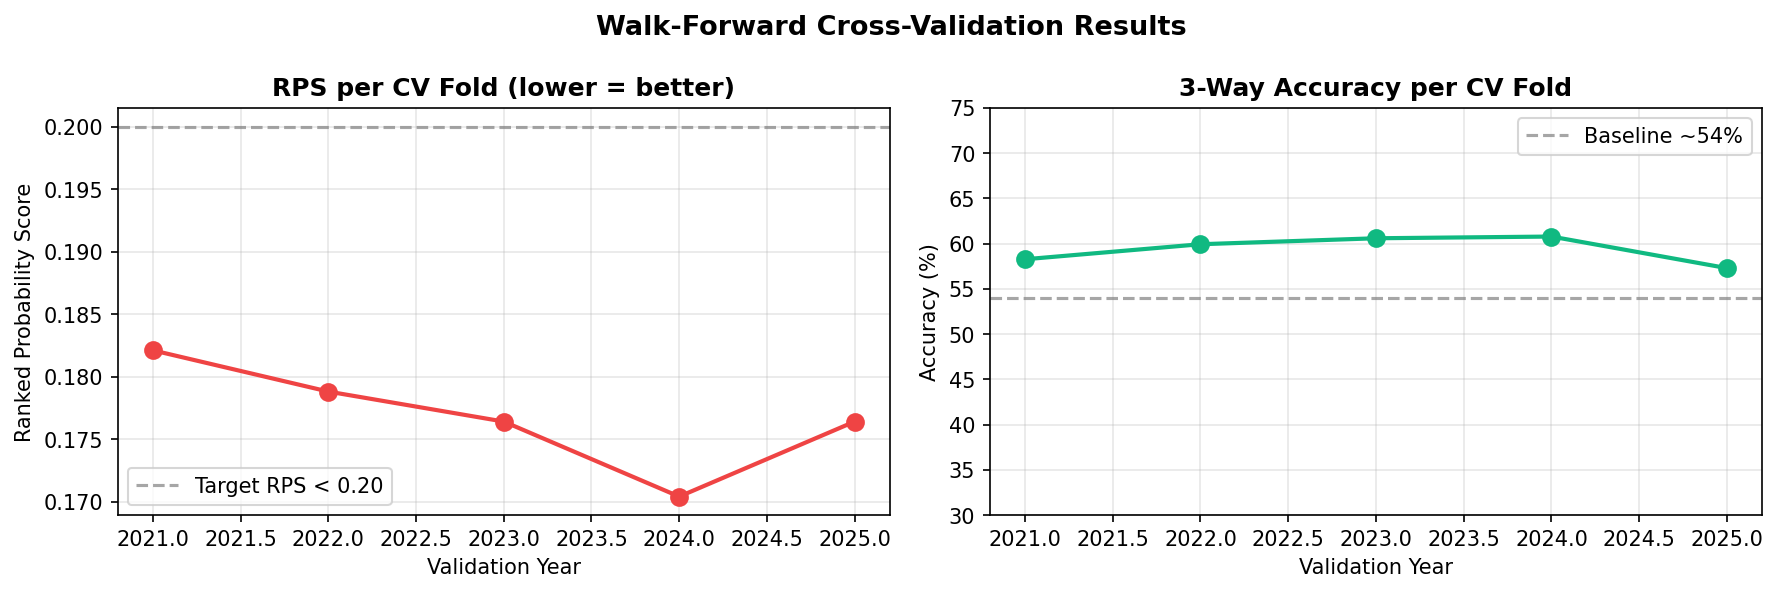

Source data for this figure (header and first rows):
fold, train_size, val_size, val_year, rps, accuracy
1, 9747, 2253, 2021, 0.1821, 0.5828
2, 10195, 1805, 2022, 0.1788, 0.5994
3, 10660, 1340, 2023, 0.1764, 0.606
4, 11092, 908, 2024, 0.1704, 0.6079
5, 11541, 459, 2025, 0.1764, 0.573
